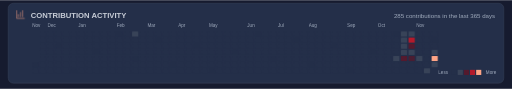
t = 0.00 s
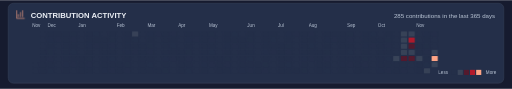
t = 1.35 s
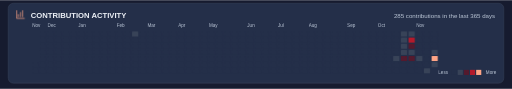
t = 2.70 s
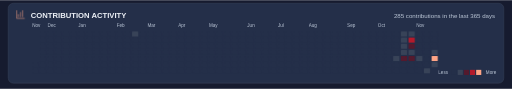
t = 5.40 s
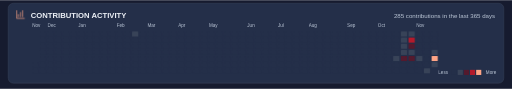
t = 6.75 s
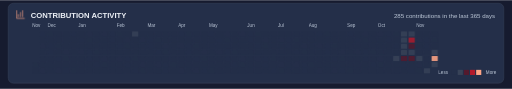
t = 8.55 s

The animated SVG that drew these frames (rendered in a browser with its animation timeline set to each time). Animation: 7 CSS @keyframes rules; frames cover the first 8.55 s, repeats indefinitely.

<svg xmlns="http://www.w3.org/2000/svg" width="1000" height="173" viewBox="0 0 1000 173" role="img" aria-labelledby="title"><style>
  @keyframes appear { 0%,100% { opacity: .82; } 15%,90% { opacity: 1; } }
  @keyframes rise { 0%,100% { transform: scaleY(.08); } 20%,90% { transform: scaleY(1); } }
  @keyframes draw { 0%,100% { stroke-dashoffset: 1; } 25%,90% { stroke-dashoffset: 0; } }
  @keyframes glow { 0%,100% { opacity: .72; } 50% { opacity: 1; } }
  @keyframes float { 0%,100% { transform: translateY(0); } 50% { transform: translateY(-1.5px); } }
  @keyframes turn { from { transform: rotate(0deg); } to { transform: rotate(360deg); } }
  @keyframes sail { 0%,100% { transform: rotate(-1deg); } 50% { transform: rotate(1deg); } }
  .wheel-spin { transform-origin: 0px 0px; animation: turn 36s linear infinite; }
  .pirate-flag { transform-box: fill-box; transform-origin: left center; animation: sail 6s ease-in-out infinite; }
  text { animation: appear 10s ease-in-out infinite; }
  .motion-bar { transform-box: fill-box; transform-origin: center bottom; animation: rise 10s cubic-bezier(.22,1,.36,1) infinite; }
  .motion-line { stroke-dasharray: 1; animation: draw 10s ease-in-out infinite; }
  .motion-ring { animation: appear 10s ease-in-out infinite; }
  .motion-cell { animation: appear 8s ease-in-out infinite; animation-delay: var(--delay,0ms); }
  .motion-icon { animation: glow 5s ease-in-out infinite; }
  .motion-logo { animation: float 6s ease-in-out infinite; }
  @media (prefers-reduced-motion: reduce) { * { animation: none !important; } }
</style><title id="title">GitHub contribution calendar; real daily counts</title>
<defs>
 <linearGradient id="logo-shade"><stop stop-color="#161B2F" stop-opacity="0"/><stop offset=".35" stop-color="#161B2F" stop-opacity=".7"/><stop offset=".65" stop-color="#161B2F" stop-opacity=".7"/><stop offset="1" stop-color="#161B2F" stop-opacity="0"/></linearGradient>
 <linearGradient id="paper" x2="0" y2="1"><stop stop-color="#FFE1A0"/><stop offset=".5" stop-color="#EFC082"/><stop offset="1" stop-color="#FFA586"/></linearGradient>
 <linearGradient id="shade"><stop offset="0" stop-color="#161B2F"/><stop offset=".5" stop-color="#161B2F" stop-opacity=".98"/><stop offset=".72" stop-color="#161B2F" stop-opacity="0"/></linearGradient>
 <clipPath id="about-window"><rect x="16" y="48" width="968" height="232" rx="12"/></clipPath>
 <clipPath id="banner-window"><rect width="1000" height="156" rx="12"/></clipPath>
</defs><rect width="1000" height="173" fill="#161B2F"/><g font-family="Arial, Helvetica, sans-serif"><rect x="16" y="6" width="968" height="156" rx="10" fill="#242F49" stroke="#384358" stroke-width="1"/><g transform="translate(30 18) scale(0.8333333333333334)" fill="none" stroke="#FFA586" class="motion-icon" stroke-width="1.65" stroke-linecap="round" stroke-linejoin="round"><path d="M3 3v18h18M7 17v-5m5 5V7m5 10V3"/></g><text x="60" y="34" font-size="15" fill="#EDF1F7" font-weight="700">CONTRIBUTION ACTIVITY</text><text x="967" y="34" font-size="12" fill="#BDC8D8" text-anchor="end">285 contributions in the last 365 days</text><text x="63" y="53" font-size="9" fill="#BDC8D8" >Nov</text><rect class="motion-cell" style="--delay:0ms"  x="63" y="121" width="12" height="10" rx="1" fill="#242F49"><title>2025-11-21: 0 contributions</title></rect><rect class="motion-cell" style="--delay:35ms"  x="63" y="133" width="12" height="10" rx="1" fill="#242F49"><title>2025-11-22: 0 contributions</title></rect><rect class="motion-cell" style="--delay:70ms"  x="78" y="61" width="12" height="10" rx="1" fill="#242F49"><title>2025-11-23: 0 contributions</title></rect><rect class="motion-cell" style="--delay:105ms"  x="78" y="73" width="12" height="10" rx="1" fill="#242F49"><title>2025-11-24: 0 contributions</title></rect><rect class="motion-cell" style="--delay:140ms"  x="78" y="85" width="12" height="10" rx="1" fill="#242F49"><title>2025-11-25: 0 contributions</title></rect><rect class="motion-cell" style="--delay:175ms"  x="78" y="97" width="12" height="10" rx="1" fill="#242F49"><title>2025-11-26: 0 contributions</title></rect><rect class="motion-cell" style="--delay:210ms"  x="78" y="109" width="12" height="10" rx="1" fill="#242F49"><title>2025-11-27: 0 contributions</title></rect><rect class="motion-cell" style="--delay:245ms"  x="78" y="121" width="12" height="10" rx="1" fill="#242F49"><title>2025-11-28: 0 contributions</title></rect><rect class="motion-cell" style="--delay:280ms"  x="78" y="133" width="12" height="10" rx="1" fill="#242F49"><title>2025-11-29: 0 contributions</title></rect><rect class="motion-cell" style="--delay:315ms"  x="93" y="61" width="12" height="10" rx="1" fill="#242F49"><title>2025-11-30: 0 contributions</title></rect><text x="93" y="53" font-size="9" fill="#BDC8D8" >Dec</text><rect class="motion-cell" style="--delay:350ms"  x="93" y="73" width="12" height="10" rx="1" fill="#242F49"><title>2025-12-01: 0 contributions</title></rect><rect class="motion-cell" style="--delay:385ms"  x="93" y="85" width="12" height="10" rx="1" fill="#242F49"><title>2025-12-02: 0 contributions</title></rect><rect class="motion-cell" style="--delay:420ms"  x="93" y="97" width="12" height="10" rx="1" fill="#242F49"><title>2025-12-03: 0 contributions</title></rect><rect class="motion-cell" style="--delay:455ms"  x="93" y="109" width="12" height="10" rx="1" fill="#242F49"><title>2025-12-04: 0 contributions</title></rect><rect class="motion-cell" style="--delay:490ms"  x="93" y="121" width="12" height="10" rx="1" fill="#242F49"><title>2025-12-05: 0 contributions</title></rect><rect class="motion-cell" style="--delay:525ms"  x="93" y="133" width="12" height="10" rx="1" fill="#242F49"><title>2025-12-06: 0 contributions</title></rect><rect class="motion-cell" style="--delay:560ms"  x="108" y="61" width="12" height="10" rx="1" fill="#242F49"><title>2025-12-07: 0 contributions</title></rect><rect class="motion-cell" style="--delay:595ms"  x="108" y="73" width="12" height="10" rx="1" fill="#242F49"><title>2025-12-08: 0 contributions</title></rect><rect class="motion-cell" style="--delay:0ms"  x="108" y="85" width="12" height="10" rx="1" fill="#242F49"><title>2025-12-09: 0 contributions</title></rect><rect class="motion-cell" style="--delay:35ms"  x="108" y="97" width="12" height="10" rx="1" fill="#242F49"><title>2025-12-10: 0 contributions</title></rect><rect class="motion-cell" style="--delay:70ms"  x="108" y="109" width="12" height="10" rx="1" fill="#242F49"><title>2025-12-11: 0 contributions</title></rect><rect class="motion-cell" style="--delay:105ms"  x="108" y="121" width="12" height="10" rx="1" fill="#242F49"><title>2025-12-12: 0 contributions</title></rect><rect class="motion-cell" style="--delay:140ms"  x="108" y="133" width="12" height="10" rx="1" fill="#242F49"><title>2025-12-13: 0 contributions</title></rect><rect class="motion-cell" style="--delay:175ms"  x="123" y="61" width="12" height="10" rx="1" fill="#242F49"><title>2025-12-14: 0 contributions</title></rect><rect class="motion-cell" style="--delay:210ms"  x="123" y="73" width="12" height="10" rx="1" fill="#242F49"><title>2025-12-15: 0 contributions</title></rect><rect class="motion-cell" style="--delay:245ms"  x="123" y="85" width="12" height="10" rx="1" fill="#242F49"><title>2025-12-16: 0 contributions</title></rect><rect class="motion-cell" style="--delay:280ms"  x="123" y="97" width="12" height="10" rx="1" fill="#242F49"><title>2025-12-17: 0 contributions</title></rect><rect class="motion-cell" style="--delay:315ms"  x="123" y="109" width="12" height="10" rx="1" fill="#242F49"><title>2025-12-18: 0 contributions</title></rect><rect class="motion-cell" style="--delay:350ms"  x="123" y="121" width="12" height="10" rx="1" fill="#242F49"><title>2025-12-19: 0 contributions</title></rect><rect class="motion-cell" style="--delay:385ms"  x="123" y="133" width="12" height="10" rx="1" fill="#242F49"><title>2025-12-20: 0 contributions</title></rect><rect class="motion-cell" style="--delay:420ms"  x="138" y="61" width="12" height="10" rx="1" fill="#242F49"><title>2025-12-21: 0 contributions</title></rect><rect class="motion-cell" style="--delay:455ms"  x="138" y="73" width="12" height="10" rx="1" fill="#242F49"><title>2025-12-22: 0 contributions</title></rect><rect class="motion-cell" style="--delay:490ms"  x="138" y="85" width="12" height="10" rx="1" fill="#242F49"><title>2025-12-23: 0 contributions</title></rect><rect class="motion-cell" style="--delay:525ms"  x="138" y="97" width="12" height="10" rx="1" fill="#242F49"><title>2025-12-24: 0 contributions</title></rect><rect class="motion-cell" style="--delay:560ms"  x="138" y="109" width="12" height="10" rx="1" fill="#242F49"><title>2025-12-25: 0 contributions</title></rect><rect class="motion-cell" style="--delay:595ms"  x="138" y="121" width="12" height="10" rx="1" fill="#242F49"><title>2025-12-26: 0 contributions</title></rect><rect class="motion-cell" style="--delay:0ms"  x="138" y="133" width="12" height="10" rx="1" fill="#242F49"><title>2025-12-27: 0 contributions</title></rect><rect class="motion-cell" style="--delay:35ms"  x="153" y="61" width="12" height="10" rx="1" fill="#242F49"><title>2025-12-28: 0 contributions</title></rect><rect class="motion-cell" style="--delay:70ms"  x="153" y="73" width="12" height="10" rx="1" fill="#242F49"><title>2025-12-29: 0 contributions</title></rect><rect class="motion-cell" style="--delay:105ms"  x="153" y="85" width="12" height="10" rx="1" fill="#242F49"><title>2025-12-30: 0 contributions</title></rect><rect class="motion-cell" style="--delay:140ms"  x="153" y="97" width="12" height="10" rx="1" fill="#242F49"><title>2025-12-31: 0 contributions</title></rect><text x="153" y="53" font-size="9" fill="#BDC8D8" >Jan</text><rect class="motion-cell" style="--delay:175ms"  x="153" y="109" width="12" height="10" rx="1" fill="#242F49"><title>2026-01-01: 0 contributions</title></rect><rect class="motion-cell" style="--delay:210ms"  x="153" y="121" width="12" height="10" rx="1" fill="#242F49"><title>2026-01-02: 0 contributions</title></rect><rect class="motion-cell" style="--delay:245ms"  x="153" y="133" width="12" height="10" rx="1" fill="#242F49"><title>2026-01-03: 0 contributions</title></rect><rect class="motion-cell" style="--delay:280ms"  x="168" y="61" width="12" height="10" rx="1" fill="#242F49"><title>2026-01-04: 0 contributions</title></rect><rect class="motion-cell" style="--delay:315ms"  x="168" y="73" width="12" height="10" rx="1" fill="#242F49"><title>2026-01-05: 0 contributions</title></rect><rect class="motion-cell" style="--delay:350ms"  x="168" y="85" width="12" height="10" rx="1" fill="#242F49"><title>2026-01-06: 0 contributions</title></rect><rect class="motion-cell" style="--delay:385ms"  x="168" y="97" width="12" height="10" rx="1" fill="#242F49"><title>2026-01-07: 0 contributions</title></rect><rect class="motion-cell" style="--delay:420ms"  x="168" y="109" width="12" height="10" rx="1" fill="#242F49"><title>2026-01-08: 0 contributions</title></rect><rect class="motion-cell" style="--delay:455ms"  x="168" y="121" width="12" height="10" rx="1" fill="#242F49"><title>2026-01-09: 0 contributions</title></rect><rect class="motion-cell" style="--delay:490ms"  x="168" y="133" width="12" height="10" rx="1" fill="#242F49"><title>2026-01-10: 0 contributions</title></rect><rect class="motion-cell" style="--delay:525ms"  x="183" y="61" width="12" height="10" rx="1" fill="#242F49"><title>2026-01-11: 0 contributions</title></rect><rect class="motion-cell" style="--delay:560ms"  x="183" y="73" width="12" height="10" rx="1" fill="#242F49"><title>2026-01-12: 0 contributions</title></rect><rect class="motion-cell" style="--delay:595ms"  x="183" y="85" width="12" height="10" rx="1" fill="#242F49"><title>2026-01-13: 0 contributions</title></rect><rect class="motion-cell" style="--delay:0ms"  x="183" y="97" width="12" height="10" rx="1" fill="#242F49"><title>2026-01-14: 0 contributions</title></rect><rect class="motion-cell" style="--delay:35ms"  x="183" y="109" width="12" height="10" rx="1" fill="#242F49"><title>2026-01-15: 0 contributions</title></rect><rect class="motion-cell" style="--delay:70ms"  x="183" y="121" width="12" height="10" rx="1" fill="#242F49"><title>2026-01-16: 0 contributions</title></rect><rect class="motion-cell" style="--delay:105ms"  x="183" y="133" width="12" height="10" rx="1" fill="#242F49"><title>2026-01-17: 0 contributions</title></rect><rect class="motion-cell" style="--delay:140ms"  x="198" y="61" width="12" height="10" rx="1" fill="#242F49"><title>2026-01-18: 0 contributions</title></rect><rect class="motion-cell" style="--delay:175ms"  x="198" y="73" width="12" height="10" rx="1" fill="#242F49"><title>2026-01-19: 0 contributions</title></rect><rect class="motion-cell" style="--delay:210ms"  x="198" y="85" width="12" height="10" rx="1" fill="#242F49"><title>2026-01-20: 0 contributions</title></rect><rect class="motion-cell" style="--delay:245ms"  x="198" y="97" width="12" height="10" rx="1" fill="#242F49"><title>2026-01-21: 0 contributions</title></rect><rect class="motion-cell" style="--delay:280ms"  x="198" y="109" width="12" height="10" rx="1" fill="#242F49"><title>2026-01-22: 0 contributions</title></rect><rect class="motion-cell" style="--delay:315ms"  x="198" y="121" width="12" height="10" rx="1" fill="#242F49"><title>2026-01-23: 0 contributions</title></rect><rect class="motion-cell" style="--delay:350ms"  x="198" y="133" width="12" height="10" rx="1" fill="#242F49"><title>2026-01-24: 0 contributions</title></rect><rect class="motion-cell" style="--delay:385ms"  x="213" y="61" width="12" height="10" rx="1" fill="#242F49"><title>2026-01-25: 0 contributions</title></rect><rect class="motion-cell" style="--delay:420ms"  x="213" y="73" width="12" height="10" rx="1" fill="#242F49"><title>2026-01-26: 0 contributions</title></rect><rect class="motion-cell" style="--delay:455ms"  x="213" y="85" width="12" height="10" rx="1" fill="#242F49"><title>2026-01-27: 0 contributions</title></rect><rect class="motion-cell" style="--delay:490ms"  x="213" y="97" width="12" height="10" rx="1" fill="#242F49"><title>2026-01-28: 0 contributions</title></rect><rect class="motion-cell" style="--delay:525ms"  x="213" y="109" width="12" height="10" rx="1" fill="#242F49"><title>2026-01-29: 0 contributions</title></rect><rect class="motion-cell" style="--delay:560ms"  x="213" y="121" width="12" height="10" rx="1" fill="#242F49"><title>2026-01-30: 0 contributions</title></rect><rect class="motion-cell" style="--delay:595ms"  x="213" y="133" width="12" height="10" rx="1" fill="#242F49"><title>2026-01-31: 0 contributions</title></rect><text x="228" y="53" font-size="9" fill="#BDC8D8" >Feb</text><rect class="motion-cell" style="--delay:0ms"  x="228" y="61" width="12" height="10" rx="1" fill="#242F49"><title>2026-02-01: 0 contributions</title></rect><rect class="motion-cell" style="--delay:35ms"  x="228" y="73" width="12" height="10" rx="1" fill="#242F49"><title>2026-02-02: 0 contributions</title></rect><rect class="motion-cell" style="--delay:70ms"  x="228" y="85" width="12" height="10" rx="1" fill="#242F49"><title>2026-02-03: 0 contributions</title></rect><rect class="motion-cell" style="--delay:105ms"  x="228" y="97" width="12" height="10" rx="1" fill="#242F49"><title>2026-02-04: 0 contributions</title></rect><rect class="motion-cell" style="--delay:140ms"  x="228" y="109" width="12" height="10" rx="1" fill="#242F49"><title>2026-02-05: 0 contributions</title></rect><rect class="motion-cell" style="--delay:175ms"  x="228" y="121" width="12" height="10" rx="1" fill="#242F49"><title>2026-02-06: 0 contributions</title></rect><rect class="motion-cell" style="--delay:210ms"  x="228" y="133" width="12" height="10" rx="1" fill="#242F49"><title>2026-02-07: 0 contributions</title></rect><rect class="motion-cell" style="--delay:245ms"  x="243" y="61" width="12" height="10" rx="1" fill="#242F49"><title>2026-02-08: 0 contributions</title></rect><rect class="motion-cell" style="--delay:280ms"  x="243" y="73" width="12" height="10" rx="1" fill="#242F49"><title>2026-02-09: 0 contributions</title></rect><rect class="motion-cell" style="--delay:315ms"  x="243" y="85" width="12" height="10" rx="1" fill="#242F49"><title>2026-02-10: 0 contributions</title></rect><rect class="motion-cell" style="--delay:350ms"  x="243" y="97" width="12" height="10" rx="1" fill="#242F49"><title>2026-02-11: 0 contributions</title></rect><rect class="motion-cell" style="--delay:385ms"  x="243" y="109" width="12" height="10" rx="1" fill="#242F49"><title>2026-02-12: 0 contributions</title></rect><rect class="motion-cell" style="--delay:420ms"  x="243" y="121" width="12" height="10" rx="1" fill="#242F49"><title>2026-02-13: 0 contributions</title></rect><rect class="motion-cell" style="--delay:455ms"  x="243" y="133" width="12" height="10" rx="1" fill="#242F49"><title>2026-02-14: 0 contributions</title></rect><rect class="motion-cell" style="--delay:490ms"  x="258" y="61" width="12" height="10" rx="1" fill="#384358"><title>2026-02-15: 3 contributions</title></rect><rect class="motion-cell" style="--delay:525ms"  x="258" y="73" width="12" height="10" rx="1" fill="#242F49"><title>2026-02-16: 0 contributions</title></rect><rect class="motion-cell" style="--delay:560ms"  x="258" y="85" width="12" height="10" rx="1" fill="#242F49"><title>2026-02-17: 0 contributions</title></rect><rect class="motion-cell" style="--delay:595ms"  x="258" y="97" width="12" height="10" rx="1" fill="#242F49"><title>2026-02-18: 0 contributions</title></rect><rect class="motion-cell" style="--delay:0ms"  x="258" y="109" width="12" height="10" rx="1" fill="#242F49"><title>2026-02-19: 0 contributions</title></rect><rect class="motion-cell" style="--delay:35ms"  x="258" y="121" width="12" height="10" rx="1" fill="#242F49"><title>2026-02-20: 0 contributions</title></rect><rect class="motion-cell" style="--delay:70ms"  x="258" y="133" width="12" height="10" rx="1" fill="#242F49"><title>2026-02-21: 0 contributions</title></rect><rect class="motion-cell" style="--delay:105ms"  x="273" y="61" width="12" height="10" rx="1" fill="#242F49"><title>2026-02-22: 0 contributions</title></rect><rect class="motion-cell" style="--delay:140ms"  x="273" y="73" width="12" height="10" rx="1" fill="#242F49"><title>2026-02-23: 0 contributions</title></rect><rect class="motion-cell" style="--delay:175ms"  x="273" y="85" width="12" height="10" rx="1" fill="#242F49"><title>2026-02-24: 0 contributions</title></rect><rect class="motion-cell" style="--delay:210ms"  x="273" y="97" width="12" height="10" rx="1" fill="#242F49"><title>2026-02-25: 0 contributions</title></rect><rect class="motion-cell" style="--delay:245ms"  x="273" y="109" width="12" height="10" rx="1" fill="#242F49"><title>2026-02-26: 0 contributions</title></rect><rect class="motion-cell" style="--delay:280ms"  x="273" y="121" width="12" height="10" rx="1" fill="#242F49"><title>2026-02-27: 0 contributions</title></rect><rect class="motion-cell" style="--delay:315ms"  x="273" y="133" width="12" height="10" rx="1" fill="#242F49"><title>2026-02-28: 0 contributions</title></rect><text x="288" y="53" font-size="9" fill="#BDC8D8" >Mar</text><rect class="motion-cell" style="--delay:350ms"  x="288" y="61" width="12" height="10" rx="1" fill="#242F49"><title>2026-03-01: 0 contributions</title></rect><rect class="motion-cell" style="--delay:385ms"  x="288" y="73" width="12" height="10" rx="1" fill="#242F49"><title>2026-03-02: 0 contributions</title></rect><rect class="motion-cell" style="--delay:420ms"  x="288" y="85" width="12" height="10" rx="1" fill="#242F49"><title>2026-03-03: 0 contributions</title></rect><rect class="motion-cell" style="--delay:455ms"  x="288" y="97" width="12" height="10" rx="1" fill="#242F49"><title>2026-03-04: 0 contributions</title></rect><rect class="motion-cell" style="--delay:490ms"  x="288" y="109" width="12" height="10" rx="1" fill="#242F49"><title>2026-03-05: 0 contributions</title></rect><rect class="motion-cell" style="--delay:525ms"  x="288" y="121" width="12" height="10" rx="1" fill="#242F49"><title>2026-03-06: 0 contributions</title></rect><rect class="motion-cell" style="--delay:560ms"  x="288" y="133" width="12" height="10" rx="1" fill="#242F49"><title>2026-03-07: 0 contributions</title></rect><rect class="motion-cell" style="--delay:595ms"  x="303" y="61" width="12" height="10" rx="1" fill="#242F49"><title>2026-03-08: 0 contributions</title></rect><rect class="motion-cell" style="--delay:0ms"  x="303" y="73" width="12" height="10" rx="1" fill="#242F49"><title>2026-03-09: 0 contributions</title></rect><rect class="motion-cell" style="--delay:35ms"  x="303" y="85" width="12" height="10" rx="1" fill="#242F49"><title>2026-03-10: 0 contributions</title></rect><rect class="motion-cell" style="--delay:70ms"  x="303" y="97" width="12" height="10" rx="1" fill="#242F49"><title>2026-03-11: 0 contributions</title></rect><rect class="motion-cell" style="--delay:105ms"  x="303" y="109" width="12" height="10" rx="1" fill="#242F49"><title>2026-03-12: 0 contributions</title></rect><rect class="motion-cell" style="--delay:140ms"  x="303" y="121" width="12" height="10" rx="1" fill="#242F49"><title>2026-03-13: 0 contributions</title></rect><rect class="motion-cell" style="--delay:175ms"  x="303" y="133" width="12" height="10" rx="1" fill="#242F49"><title>2026-03-14: 0 contributions</title></rect><rect class="motion-cell" style="--delay:210ms"  x="318" y="61" width="12" height="10" rx="1" fill="#242F49"><title>2026-03-15: 0 contributions</title></rect><rect class="motion-cell" style="--delay:245ms"  x="318" y="73" width="12" height="10" rx="1" fill="#242F49"><title>2026-03-16: 0 contributions</title></rect><rect class="motion-cell" style="--delay:280ms"  x="318" y="85" width="12" height="10" rx="1" fill="#242F49"><title>2026-03-17: 0 contributions</title></rect><rect class="motion-cell" style="--delay:315ms"  x="318" y="97" width="12" height="10" rx="1" fill="#242F49"><title>2026-03-18: 0 contributions</title></rect><rect class="motion-cell" style="--delay:350ms"  x="318" y="109" width="12" height="10" rx="1" fill="#242F49"><title>2026-03-19: 0 contributions</title></rect><rect class="motion-cell" style="--delay:385ms"  x="318" y="121" width="12" height="10" rx="1" fill="#242F49"><title>2026-03-20: 0 contributions</title></rect><rect class="motion-cell" style="--delay:420ms"  x="318" y="133" width="12" height="10" rx="1" fill="#242F49"><title>2026-03-21: 0 contributions</title></rect><rect class="motion-cell" style="--delay:455ms"  x="333" y="61" width="12" height="10" rx="1" fill="#242F49"><title>2026-03-22: 0 contributions</title></rect><rect class="motion-cell" style="--delay:490ms"  x="333" y="73" width="12" height="10" rx="1" fill="#242F49"><title>2026-03-23: 0 contributions</title></rect><rect class="motion-cell" style="--delay:525ms"  x="333" y="85" width="12" height="10" rx="1" fill="#242F49"><title>2026-03-24: 0 contributions</title></rect><rect class="motion-cell" style="--delay:560ms"  x="333" y="97" width="12" height="10" rx="1" fill="#242F49"><title>2026-03-25: 0 contributions</title></rect><rect class="motion-cell" style="--delay:595ms"  x="333" y="109" width="12" height="10" rx="1" fill="#242F49"><title>2026-03-26: 0 contributions</title></rect><rect class="motion-cell" style="--delay:0ms"  x="333" y="121" width="12" height="10" rx="1" fill="#242F49"><title>2026-03-27: 0 contributions</title></rect><rect class="motion-cell" style="--delay:35ms"  x="333" y="133" width="12" height="10" rx="1" fill="#242F49"><title>2026-03-28: 0 contributions</title></rect><rect class="motion-cell" style="--delay:70ms"  x="348" y="61" width="12" height="10" rx="1" fill="#242F49"><title>2026-03-29: 0 contributions</title></rect><rect class="motion-cell" style="--delay:105ms"  x="348" y="73" width="12" height="10" rx="1" fill="#242F49"><title>2026-03-30: 0 contributions</title></rect><rect class="motion-cell" style="--delay:140ms"  x="348" y="85" width="12" height="10" rx="1" fill="#242F49"><title>2026-03-31: 0 contributions</title></rect><text x="348" y="53" font-size="9" fill="#BDC8D8" >Apr</text><rect class="motion-cell" style="--delay:175ms"  x="348" y="97" width="12" height="10" rx="1" fill="#242F49"><title>2026-04-01: 0 contributions</title></rect><rect class="motion-cell" style="--delay:210ms"  x="348" y="109" width="12" height="10" rx="1" fill="#242F49"><title>2026-04-02: 0 contributions</title></rect><rect class="motion-cell" style="--delay:245ms"  x="348" y="121" width="12" height="10" rx="1" fill="#242F49"><title>2026-04-03: 0 contributions</title></rect><rect class="motion-cell" style="--delay:280ms"  x="348" y="133" width="12" height="10" rx="1" fill="#242F49"><title>2026-04-04: 0 contributions</title></rect><rect class="motion-cell" style="--delay:315ms"  x="363" y="61" width="12" height="10" rx="1" fill="#242F49"><title>2026-04-05: 0 contributions</title></rect><rect class="motion-cell" style="--delay:350ms"  x="363" y="73" width="12" height="10" rx="1" fill="#242F49"><title>2026-04-06: 0 contributions</title></rect><rect class="motion-cell" style="--delay:385ms"  x="363" y="85" width="12" height="10" rx="1" fill="#242F49"><title>2026-04-07: 0 contributions</title></rect><rect class="motion-cell" style="--delay:420ms"  x="363" y="97" width="12" height="10" rx="1" fill="#242F49"><title>2026-04-08: 0 contributions</title></rect><rect class="motion-cell" style="--delay:455ms"  x="363" y="109" width="12" height="10" rx="1" fill="#242F49"><title>2026-04-09: 0 contributions</title></rect><rect class="motion-cell" style="--delay:490ms"  x="363" y="121" width="12" height="10" rx="1" fill="#242F49"><title>2026-04-10: 0 contributions</title></rect><rect class="motion-cell" style="--delay:525ms"  x="363" y="133" width="12" height="10" rx="1" fill="#242F49"><title>2026-04-11: 0 contributions</title></rect><rect class="motion-cell" style="--delay:560ms"  x="378" y="61" width="12" height="10" rx="1" fill="#242F49"><title>2026-04-12: 0 contributions</title></rect><rect class="motion-cell" style="--delay:595ms"  x="378" y="73" width="12" height="10" rx="1" fill="#242F49"><title>2026-04-13: 0 contributions</title></rect><rect class="motion-cell" style="--delay:0ms"  x="378" y="85" width="12" height="10" rx="1" fill="#242F49"><title>2026-04-14: 0 contributions</title></rect><rect class="motion-cell" style="--delay:35ms"  x="378" y="97" width="12" height="10" rx="1" fill="#242F49"><title>2026-04-15: 0 contributions</title></rect><rect class="motion-cell" style="--delay:70ms"  x="378" y="109" width="12" height="10" rx="1" fill="#242F49"><title>2026-04-16: 0 contributions</title></rect><rect class="motion-cell" style="--delay:105ms"  x="378" y="121" width="12" height="10" rx="1" fill="#242F49"><title>2026-04-17: 0 contributions</title></rect><rect class="motion-cell" style="--delay:140ms"  x="378" y="133" width="12" height="10" rx="1" fill="#242F49"><title>2026-04-18: 0 contributions</title></rect><rect class="motion-cell" style="--delay:175ms"  x="393" y="61" width="12" height="10" rx="1" fill="#242F49"><title>2026-04-19: 0 contributions</title></rect><rect class="motion-cell" style="--delay:210ms"  x="393" y="73" width="12" height="10" rx="1" fill="#242F49"><title>2026-04-20: 0 contributions</title></rect><rect class="motion-cell" style="--delay:245ms"  x="393" y="85" width="12" height="10" rx="1" fill="#242F49"><title>2026-04-21: 0 contributions</title></rect><rect class="motion-cell" style="--delay:280ms"  x="393" y="97" width="12" height="10" rx="1" fill="#242F49"><title>2026-04-22: 0 contributions</title></rect><rect class="motion-cell" style="--delay:315ms"  x="393" y="109" width="12" height="10" rx="1" fill="#242F49"><title>2026-04-23: 0 contributions</title></rect><rect class="motion-cell" style="--delay:350ms"  x="393" y="121" width="12" height="10" rx="1" fill="#242F49"><title>2026-04-24: 0 contributions</title></rect><rect class="motion-cell" style="--delay:385ms"  x="393" y="133" width="12" height="10" rx="1" fill="#242F49"><title>2026-04-25: 0 contributions</title></rect><rect class="motion-cell" style="--delay:420ms"  x="408" y="61" width="12" height="10" rx="1" fill="#242F49"><title>2026-04-26: 0 contributions</title></rect><rect class="motion-cell" style="--delay:455ms"  x="408" y="73" width="12" height="10" rx="1" fill="#242F49"><title>2026-04-27: 0 contributions</title></rect><rect class="motion-cell" style="--delay:490ms"  x="408" y="85" width="12" height="10" rx="1" fill="#242F49"><title>2026-04-28: 0 contributions</title></rect><rect class="motion-cell" style="--delay:525ms"  x="408" y="97" width="12" height="10" rx="1" fill="#242F49"><title>2026-04-29: 0 contributions</title></rect><rect class="motion-cell" style="--delay:560ms"  x="408" y="109" width="12" height="10" rx="1" fill="#242F49"><title>2026-04-30: 0 contributions</title></rect><text x="408" y="53" font-size="9" fill="#BDC8D8" >May</text><rect class="motion-cell" style="--delay:595ms"  x="408" y="121" width="12" height="10" rx="1" fill="#242F49"><title>2026-05-01: 0 contributions</title></rect><rect class="motion-cell" style="--delay:0ms"  x="408" y="133" width="12" height="10" rx="1" fill="#242F49"><title>2026-05-02: 0 contributions</title></rect><rect class="motion-cell" style="--delay:35ms"  x="423" y="61" width="12" height="10" rx="1" fill="#242F49"><title>2026-05-03: 0 contributions</title></rect><rect class="motion-cell" style="--delay:70ms"  x="423" y="73" width="12" height="10" rx="1" fill="#242F49"><title>2026-05-04: 0 contributions</title></rect><rect class="motion-cell" style="--delay:105ms"  x="423" y="85" width="12" height="10" rx="1" fill="#242F49"><title>2026-05-05: 0 contributions</title></rect><rect class="motion-cell" style="--delay:140ms"  x="423" y="97" width="12" height="10" rx="1" fill="#242F49"><title>2026-05-06: 0 contributions</title></rect><rect class="motion-cell" style="--delay:175ms"  x="423" y="109" width="12" height="10" rx="1" fill="#242F49"><title>2026-05-07: 0 contributions</title></rect><rect class="motion-cell" style="--delay:210ms"  x="423" y="121" width="12" height="10" rx="1" fill="#242F49"><title>2026-05-08: 0 contributions</title></rect><rect class="motion-cell" style="--delay:245ms"  x="423" y="133" width="12" height="10" rx="1" fill="#242F49"><title>2026-05-09: 0 contributions</title></rect><rect class="motion-cell" style="--delay:280ms"  x="438" y="61" width="12" height="10" rx="1" fill="#242F49"><title>2026-05-10: 0 contributions</title></rect><rect class="motion-cell" style="--delay:315ms"  x="438" y="73" width="12" height="10" rx="1" fill="#242F49"><title>2026-05-11: 0 contributions</title></rect><rect class="motion-cell" style="--delay:350ms"  x="438" y="85" width="12" height="10" rx="1" fill="#242F49"><title>2026-05-12: 0 contributions</title></rect><rect class="motion-cell" style="--delay:385ms"  x="438" y="97" width="12" height="10" rx="1" fill="#242F49"><title>2026-05-13: 0 contributions</title></rect><rect class="motion-cell" style="--delay:420ms"  x="438" y="109" width="12" height="10" rx="1" fill="#242F49"><title>2026-05-14: 0 contributions</title></rect><rect class="motion-cell" style="--delay:455ms"  x="438" y="121" width="12" height="10" rx="1" fill="#242F49"><title>2026-05-15: 0 contributions</title></rect><rect class="motion-cell" style="--delay:490ms"  x="438" y="133" width="12" height="10" rx="1" fill="#242F49"><title>2026-05-16: 0 contributions</title></rect><rect class="motion-cell" style="--delay:525ms"  x="453" y="61" width="12" height="10" rx="1" fill="#242F49"><title>2026-05-17: 0 contributions</title></rect><rect class="motion-cell" style="--delay:560ms"  x="453" y="73" width="12" height="10" rx="1" fill="#242F49"><title>2026-05-18: 0 contributions</title></rect><rect class="motion-cell" style="--delay:595ms"  x="453" y="85" width="12" height="10" rx="1" fill="#242F49"><title>2026-05-19: 0 contributions</title></rect><rect class="motion-cell" style="--delay:0ms"  x="453" y="97" width="12" height="10" rx="1" fill="#242F49"><title>2026-05-20: 0 contributions</title></rect><rect class="motion-cell" style="--delay:35ms"  x="453" y="109" width="12" height="10" rx="1" fill="#242F49"><title>2026-05-21: 0 contributions</title></rect><rect class="motion-cell" style="--delay:70ms"  x="453" y="121" width="12" height="10" rx="1" fill="#242F49"><title>2026-05-22: 0 contributions</title></rect><rect class="motion-cell" style="--delay:105ms"  x="453" y="133" width="12" height="10" rx="1" fill="#242F49"><title>2026-05-23: 0 contributions</title></rect><rect class="motion-cell" style="--delay:140ms"  x="468" y="61" width="12" height="10" rx="1" fill="#242F49"><title>2026-05-24: 0 contributions</title></rect><rect class="motion-cell" style="--delay:175ms"  x="468" y="73" width="12" height="10" rx="1" fill="#242F49"><title>2026-05-25: 0 contributions</title></rect><rect class="motion-cell" style="--delay:210ms"  x="468" y="85" width="12" height="10" rx="1" fill="#242F49"><title>2026-05-26: 0 contributions</title></rect><rect class="motion-cell" style="--delay:245ms"  x="468" y="97" width="12" height="10" rx="1" fill="#242F49"><title>2026-05-27: 0 contributions</title></rect><rect class="motion-cell" style="--delay:280ms"  x="468" y="109" width="12" height="10" rx="1" fill="#242F49"><title>2026-05-28: 0 contributions</title></rect><rect class="motion-cell" style="--delay:315ms"  x="468" y="121" width="12" height="10" rx="1" fill="#242F49"><title>2026-05-29: 0 contributions</title></rect><rect class="motion-cell" style="--delay:350ms"  x="468" y="133" width="12" height="10" rx="1" fill="#242F49"><title>2026-05-30: 0 contributions</title></rect><rect class="motion-cell" style="--delay:385ms"  x="483" y="61" width="12" height="10" rx="1" fill="#242F49"><title>2026-05-31: 0 contributions</title></rect><text x="483" y="53" font-size="9" fill="#BDC8D8" >Jun</text><rect class="motion-cell" style="--delay:420ms"  x="483" y="73" width="12" height="10" rx="1" fill="#242F49"><title>2026-06-01: 0 contributions</title></rect><rect class="motion-cell" style="--delay:455ms"  x="483" y="85" width="12" height="10" rx="1" fill="#242F49"><title>2026-06-02: 0 contributions</title></rect><rect class="motion-cell" style="--delay:490ms"  x="483" y="97" width="12" height="10" rx="1" fill="#242F49"><title>2026-06-03: 0 contributions</title></rect><rect class="motion-cell" style="--delay:525ms"  x="483" y="109" width="12" height="10" rx="1" fill="#242F49"><title>2026-06-04: 0 contributions</title></rect><rect class="motion-cell" style="--delay:560ms"  x="483" y="121" width="12" height="10" rx="1" fill="#242F49"><title>2026-06-05: 0 contributions</title></rect><rect class="motion-cell" style="--delay:595ms"  x="483" y="133" width="12" height="10" rx="1" fill="#242F49"><title>2026-06-06: 0 contributions</title></rect><rect class="motion-cell" style="--delay:0ms"  x="498" y="61" width="12" height="10" rx="1" fill="#242F49"><title>2026-06-07: 0 contributions</title></rect><rect class="motion-cell" style="--delay:35ms"  x="498" y="73" width="12" height="10" rx="1" fill="#242F49"><title>2026-06-08: 0 contributions</title></rect><rect class="motion-cell" style="--delay:70ms"  x="498" y="85" width="12" height="10" rx="1" fill="#242F49"><title>2026-06-09: 0 contributions</title></rect><rect class="motion-cell" style="--delay:105ms"  x="498" y="97" width="12" height="10" rx="1" fill="#242F49"><title>2026-06-10: 0 contributions</title></rect><rect class="motion-cell" style="--delay:140ms"  x="498" y="109" width="12" height="10" rx="1" fill="#242F49"><title>2026-06-11: 0 contributions</title></rect><rect class="motion-cell" style="--delay:175ms"  x="498" y="121" width="12" height="10" rx="1" fill="#242F49"><title>2026-06-12: 0 contributions</title></rect><rect class="motion-cell" style="--delay:210ms"  x="498" y="133" width="12" height="10" rx="1" fill="#242F49"><title>2026-06-13: 0 contributions</title></rect><rect class="motion-cell" style="--delay:245ms"  x="513" y="61" width="12" height="10" rx="1" fill="#242F49"><title>2026-06-14: 0 contributions</title></rect><rect class="motion-cell" style="--delay:280ms"  x="513" y="73" width="12" height="10" rx="1" fill="#242F49"><title>2026-06-15: 0 contributions</title></rect><rect class="motion-cell" style="--delay:315ms"  x="513" y="85" width="12" height="10" rx="1" fill="#242F49"><title>2026-06-16: 0 contributions</title></rect><rect class="motion-cell" style="--delay:350ms"  x="513" y="97" width="12" height="10" rx="1" fill="#242F49"><title>2026-06-17: 0 contributions</title></rect><rect class="motion-cell" style="--delay:385ms"  x="513" y="109" width="12" height="10" rx="1" fill="#242F49"><title>2026-06-18: 0 contributions</title></rect><rect class="motion-cell" style="--delay:420ms"  x="513" y="121" width="12" height="10" rx="1" fill="#242F49"><title>2026-06-19: 0 contributions</title></rect><rect class="motion-cell" style="--delay:455ms"  x="513" y="133" width="12" height="10" rx="1" fill="#242F49"><title>2026-06-20: 0 contributions</title></rect><rect class="motion-cell" style="--delay:490ms"  x="528" y="61" width="12" height="10" rx="1" fill="#242F49"><title>2026-06-21: 0 contributions</title></rect><rect class="motion-cell" style="--delay:525ms"  x="528" y="73" width="12" height="10" rx="1" fill="#242F49"><title>2026-06-22: 0 contributions</title></rect><rect class="motion-cell" style="--delay:560ms"  x="528" y="85" width="12" height="10" rx="1" fill="#242F49"><title>2026-06-23: 0 contributions</title></rect><rect class="motion-cell" style="--delay:595ms"  x="528" y="97" width="12" height="10" rx="1" fill="#242F49"><title>2026-06-24: 0 contributions</title></rect><rect class="motion-cell" style="--delay:0ms"  x="528" y="109" width="12" height="10" rx="1" fill="#242F49"><title>2026-06-25: 0 contributions</title></rect><rect class="motion-cell" style="--delay:35ms"  x="528" y="121" width="12" height="10" rx="1" fill="#242F49"><title>2026-06-26: 0 contributions</title></rect><rect class="motion-cell" style="--delay:70ms"  x="528" y="133" width="12" height="10" rx="1" fill="#242F49"><title>2026-06-27: 0 contributions</title></rect><rect class="motion-cell" style="--delay:105ms"  x="543" y="61" width="12" height="10" rx="1" fill="#242F49"><title>2026-06-28: 0 contributions</title></rect><rect class="motion-cell" style="--delay:140ms"  x="543" y="73" width="12" height="10" rx="1" fill="#242F49"><title>2026-06-29: 0 contributions</title></rect><rect class="motion-cell" style="--delay:175ms"  x="543" y="85" width="12" height="10" rx="1" fill="#242F49"><title>2026-06-30: 0 contributions</title></rect><text x="543" y="53" font-size="9" fill="#BDC8D8" >Jul</text><rect class="motion-cell" style="--delay:210ms"  x="543" y="97" width="12" height="10" rx="1" fill="#242F49"><title>2026-07-01: 0 contributions</title></rect><rect class="motion-cell" style="--delay:245ms"  x="543" y="109" width="12" height="10" rx="1" fill="#242F49"><title>2026-07-02: 0 contributions</title></rect><rect class="motion-cell" style="--delay:280ms"  x="543" y="121" width="12" height="10" rx="1" fill="#242F49"><title>2026-07-03: 0 contributions</title></rect><rect class="motion-cell" style="--delay:315ms"  x="543" y="133" width="12" height="10" rx="1" fill="#242F49"><title>2026-07-04: 0 contributions</title></rect><rect class="motion-cell" style="--delay:350ms"  x="558" y="61" width="12" height="10" rx="1" fill="#242F49"><title>2026-07-05: 0 contributions</title></rect><rect class="motion-cell" style="--delay:385ms"  x="558" y="73" width="12" height="10" rx="1" fill="#242F49"><title>2026-07-06: 0 contributions</title></rect><rect class="motion-cell" style="--delay:420ms"  x="558" y="85" width="12" height="10" rx="1" fill="#242F49"><title>2026-07-07: 0 contributions</title></rect><rect class="motion-cell" style="--delay:455ms"  x="558" y="97" width="12" height="10" rx="1" fill="#242F49"><title>2026-07-08: 0 contributions</title></rect><rect class="motion-cell" style="--delay:490ms"  x="558" y="109" width="12" height="10" rx="1" fill="#242F49"><title>2026-07-09: 0 contributions</title></rect><rect class="motion-cell" style="--delay:525ms"  x="558" y="121" width="12" height="10" rx="1" fill="#242F49"><title>2026-07-10: 0 contributions</title></rect><rect class="motion-cell" style="--delay:560ms"  x="558" y="133" width="12" height="10" rx="1" fill="#242F49"><title>2026-07-11: 0 contributions</title></rect><rect class="motion-cell" style="--delay:595ms"  x="573" y="61" width="12" height="10" rx="1" fill="#242F49"><title>2026-07-12: 0 contributions</title></rect><rect class="motion-cell" style="--delay:0ms"  x="573" y="73" width="12" height="10" rx="1" fill="#242F49"><title>2026-07-13: 0 contributions</title></rect><rect class="motion-cell" style="--delay:35ms"  x="573" y="85" width="12" height="10" rx="1" fill="#242F49"><title>2026-07-14: 0 contributions</title></rect><rect class="motion-cell" style="--delay:70ms"  x="573" y="97" width="12" height="10" rx="1" fill="#242F49"><title>2026-07-15: 0 contributions</title></rect><rect class="motion-cell" style="--delay:105ms"  x="573" y="109" width="12" height="10" rx="1" fill="#242F49"><title>2026-07-16: 0 contributions</title></rect><rect class="motion-cell" style="--delay:140ms"  x="573" y="121" width="12" height="10" rx="1" fill="#242F49"><title>2026-07-17: 0 contributions</title></rect><rect class="motion-cell" style="--delay:175ms"  x="573" y="133" width="12" height="10" rx="1" fill="#242F49"><title>2026-07-18: 0 contributions</title></rect><rect class="motion-cell" style="--delay:210ms"  x="588" y="61" width="12" height="10" rx="1" fill="#242F49"><title>2026-07-19: 0 contributions</title></rect><rect class="motion-cell" style="--delay:245ms"  x="588" y="73" width="12" height="10" rx="1" fill="#242F49"><title>2026-07-20: 0 contributions</title></rect><rect class="motion-cell" style="--delay:280ms"  x="588" y="85" width="12" height="10" rx="1" fill="#242F49"><title>2026-07-21: 0 contributions</title></rect><rect class="motion-cell" style="--delay:315ms"  x="588" y="97" width="12" height="10" rx="1" fill="#242F49"><title>2026-07-22: 0 contributions</title></rect><rect class="motion-cell" style="--delay:350ms"  x="588" y="109" width="12" height="10" rx="1" fill="#242F49"><title>2026-07-23: 0 contributions</title></rect><rect class="motion-cell" style="--delay:385ms"  x="588" y="121" width="12" height="10" rx="1" fill="#242F49"><title>2026-07-24: 0 contributions</title></rect><rect class="motion-cell" style="--delay:420ms"  x="588" y="133" width="12" height="10" rx="1" fill="#242F49"><title>2026-07-25: 0 contributions</title></rect><rect class="motion-cell" style="--delay:455ms"  x="603" y="61" width="12" height="10" rx="1" fill="#242F49"><title>2026-07-26: 0 contributions</title></rect><rect class="motion-cell" style="--delay:490ms"  x="603" y="73" width="12" height="10" rx="1" fill="#242F49"><title>2026-07-27: 0 contributions</title></rect><rect class="motion-cell" style="--delay:525ms"  x="603" y="85" width="12" height="10" rx="1" fill="#242F49"><title>2026-07-28: 0 contributions</title></rect><rect class="motion-cell" style="--delay:560ms"  x="603" y="97" width="12" height="10" rx="1" fill="#242F49"><title>2026-07-29: 0 contributions</title></rect><rect class="motion-cell" style="--delay:595ms"  x="603" y="109" width="12" height="10" rx="1" fill="#242F49"><title>2026-07-30: 0 contributions</title></rect><rect class="motion-cell" style="--delay:0ms"  x="603" y="121" width="12" height="10" rx="1" fill="#242F49"><title>2026-07-31: 0 contributions</title></rect><text x="603" y="53" font-size="9" fill="#BDC8D8" >Aug</text><rect class="motion-cell" style="--delay:35ms"  x="603" y="133" width="12" height="10" rx="1" fill="#242F49"><title>2026-08-01: 0 contributions</title></rect><rect class="motion-cell" style="--delay:70ms"  x="618" y="61" width="12" height="10" rx="1" fill="#242F49"><title>2026-08-02: 0 contributions</title></rect><rect class="motion-cell" style="--delay:105ms"  x="618" y="73" width="12" height="10" rx="1" fill="#242F49"><title>2026-08-03: 0 contributions</title></rect><rect class="motion-cell" style="--delay:140ms"  x="618" y="85" width="12" height="10" rx="1" fill="#242F49"><title>2026-08-04: 0 contributions</title></rect><rect class="motion-cell" style="--delay:175ms"  x="618" y="97" width="12" height="10" rx="1" fill="#242F49"><title>2026-08-05: 0 contributions</title></rect><rect class="motion-cell" style="--delay:210ms"  x="618" y="109" width="12" height="10" rx="1" fill="#242F49"><title>2026-08-06: 0 contributions</title></rect><rect class="motion-cell" style="--delay:245ms"  x="618" y="121" width="12" height="10" rx="1" fill="#242F49"><title>2026-08-07: 0 contributions</title></rect><rect class="motion-cell" style="--delay:280ms"  x="618" y="133" width="12" height="10" rx="1" fill="#242F49"><title>2026-08-08: 0 contributions</title></rect><rect class="motion-cell" style="--delay:315ms"  x="633" y="61" width="12" height="10" rx="1" fill="#242F49"><title>2026-08-09: 0 contributions</title></rect><rect class="motion-cell" style="--delay:350ms"  x="633" y="73" width="12" height="10" rx="1" fill="#242F49"><title>2026-08-10: 0 contributions</title></rect><rect class="motion-cell" style="--delay:385ms"  x="633" y="85" width="12" height="10" rx="1" fill="#242F49"><title>2026-08-11: 0 contributions</title></rect><rect class="motion-cell" style="--delay:420ms"  x="633" y="97" width="12" height="10" rx="1" fill="#242F49"><title>2026-08-12: 0 contributions</title></rect><rect class="motion-cell" style="--delay:455ms"  x="633" y="109" width="12" height="10" rx="1" fill="#242F49"><title>2026-08-13: 0 contributions</title></rect><rect class="motion-cell" style="--delay:490ms"  x="633" y="121" width="12" height="10" rx="1" fill="#242F49"><title>2026-08-14: 0 contributions</title></rect><rect class="motion-cell" style="--delay:525ms"  x="633" y="133" width="12" height="10" rx="1" fill="#242F49"><title>2026-08-15: 0 contributions</title></rect><rect class="motion-cell" style="--delay:560ms"  x="648" y="61" width="12" height="10" rx="1" fill="#242F49"><title>2026-08-16: 0 contributions</title></rect><rect class="motion-cell" style="--delay:595ms"  x="648" y="73" width="12" height="10" rx="1" fill="#242F49"><title>2026-08-17: 0 contributions</title></rect><rect class="motion-cell" style="--delay:0ms"  x="648" y="85" width="12" height="10" rx="1" fill="#242F49"><title>2026-08-18: 0 contributions</title></rect><rect class="motion-cell" style="--delay:35ms"  x="648" y="97" width="12" height="10" rx="1" fill="#242F49"><title>2026-08-19: 0 contributions</title></rect><rect class="motion-cell" style="--delay:70ms"  x="648" y="109" width="12" height="10" rx="1" fill="#242F49"><title>2026-08-20: 0 contributions</title></rect><rect class="motion-cell" style="--delay:105ms"  x="648" y="121" width="12" height="10" rx="1" fill="#242F49"><title>2026-08-21: 0 contributions</title></rect><rect class="motion-cell" style="--delay:140ms"  x="648" y="133" width="12" height="10" rx="1" fill="#242F49"><title>2026-08-22: 0 contributions</title></rect><rect class="motion-cell" style="--delay:175ms"  x="663" y="61" width="12" height="10" rx="1" fill="#242F49"><title>2026-08-23: 0 contributions</title></rect><rect class="motion-cell" style="--delay:210ms"  x="663" y="73" width="12" height="10" rx="1" fill="#242F49"><title>2026-08-24: 0 contributions</title></rect><rect class="motion-cell" style="--delay:245ms"  x="663" y="85" width="12" height="10" rx="1" fill="#242F49"><title>2026-08-25: 0 contributions</title></rect><rect class="motion-cell" style="--delay:280ms"  x="663" y="97" width="12" height="10" rx="1" fill="#242F49"><title>2026-08-26: 0 contributions</title></rect><rect class="motion-cell" style="--delay:315ms"  x="663" y="109" width="12" height="10" rx="1" fill="#242F49"><title>2026-08-27: 0 contributions</title></rect><rect class="motion-cell" style="--delay:350ms"  x="663" y="121" width="12" height="10" rx="1" fill="#242F49"><title>2026-08-28: 0 contributions</title></rect><rect class="motion-cell" style="--delay:385ms"  x="663" y="133" width="12" height="10" rx="1" fill="#242F49"><title>2026-08-29: 0 contributions</title></rect><rect class="motion-cell" style="--delay:420ms"  x="678" y="61" width="12" height="10" rx="1" fill="#242F49"><title>2026-08-30: 0 contributions</title></rect><rect class="motion-cell" style="--delay:455ms"  x="678" y="73" width="12" height="10" rx="1" fill="#242F49"><title>2026-08-31: 0 contributions</title></rect><text x="678" y="53" font-size="9" fill="#BDC8D8" >Sep</text><rect class="motion-cell" style="--delay:490ms"  x="678" y="85" width="12" height="10" rx="1" fill="#242F49"><title>2026-09-01: 0 contributions</title></rect><rect class="motion-cell" style="--delay:525ms"  x="678" y="97" width="12" height="10" rx="1" fill="#242F49"><title>2026-09-02: 0 contributions</title></rect><rect class="motion-cell" style="--delay:560ms"  x="678" y="109" width="12" height="10" rx="1" fill="#242F49"><title>2026-09-03: 0 contributions</title></rect><rect class="motion-cell" style="--delay:595ms"  x="678" y="121" width="12" height="10" rx="1" fill="#242F49"><title>2026-09-04: 0 contributions</title></rect><rect class="motion-cell" style="--delay:0ms"  x="678" y="133" width="12" height="10" rx="1" fill="#242F49"><title>2026-09-05: 0 contributions</title></rect><rect class="motion-cell" style="--delay:35ms"  x="693" y="61" width="12" height="10" rx="1" fill="#242F49"><title>2026-09-06: 0 contributions</title></rect><rect class="motion-cell" style="--delay:70ms"  x="693" y="73" width="12" height="10" rx="1" fill="#242F49"><title>2026-09-07: 0 contributions</title></rect><rect class="motion-cell" style="--delay:105ms"  x="693" y="85" width="12" height="10" rx="1" fill="#242F49"><title>2026-09-08: 0 contributions</title></rect><rect class="motion-cell" style="--delay:140ms"  x="693" y="97" width="12" height="10" rx="1" fill="#242F49"><title>2026-09-09: 0 contributions</title></rect><rect class="motion-cell" style="--delay:175ms"  x="693" y="109" width="12" height="10" rx="1" fill="#242F49"><title>2026-09-10: 0 contributions</title></rect><rect class="motion-cell" style="--delay:210ms"  x="693" y="121" width="12" height="10" rx="1" fill="#242F49"><title>2026-09-11: 0 contributions</title></rect><rect class="motion-cell" style="--delay:245ms"  x="693" y="133" width="12" height="10" rx="1" fill="#242F49"><title>2026-09-12: 0 contributions</title></rect><rect class="motion-cell" style="--delay:280ms"  x="708" y="61" width="12" height="10" rx="1" fill="#242F49"><title>2026-09-13: 0 contributions</title></rect><rect class="motion-cell" style="--delay:315ms"  x="708" y="73" width="12" height="10" rx="1" fill="#242F49"><title>2026-09-14: 0 contributions</title></rect><rect class="motion-cell" style="--delay:350ms"  x="708" y="85" width="12" height="10" rx="1" fill="#242F49"><title>2026-09-15: 0 contributions</title></rect><rect class="motion-cell" style="--delay:385ms"  x="708" y="97" width="12" height="10" rx="1" fill="#242F49"><title>2026-09-16: 0 contributions</title></rect><rect class="motion-cell" style="--delay:420ms"  x="708" y="109" width="12" height="10" rx="1" fill="#242F49"><title>2026-09-17: 0 contributions</title></rect><rect class="motion-cell" style="--delay:455ms"  x="708" y="121" width="12" height="10" rx="1" fill="#242F49"><title>2026-09-18: 0 contributions</title></rect><rect class="motion-cell" style="--delay:490ms"  x="708" y="133" width="12" height="10" rx="1" fill="#242F49"><title>2026-09-19: 0 contributions</title></rect><rect class="motion-cell" style="--delay:525ms"  x="723" y="61" width="12" height="10" rx="1" fill="#242F49"><title>2026-09-20: 0 contributions</title></rect><rect class="motion-cell" style="--delay:560ms"  x="723" y="73" width="12" height="10" rx="1" fill="#242F49"><title>2026-09-21: 0 contributions</title></rect><rect class="motion-cell" style="--delay:595ms"  x="723" y="85" width="12" height="10" rx="1" fill="#242F49"><title>2026-09-22: 0 contributions</title></rect><rect class="motion-cell" style="--delay:0ms"  x="723" y="97" width="12" height="10" rx="1" fill="#242F49"><title>2026-09-23: 0 contributions</title></rect><rect class="motion-cell" style="--delay:35ms"  x="723" y="109" width="12" height="10" rx="1" fill="#242F49"><title>2026-09-24: 0 contributions</title></rect><rect class="motion-cell" style="--delay:70ms"  x="723" y="121" width="12" height="10" rx="1" fill="#242F49"><title>2026-09-25: 0 contributions</title></rect><rect class="motion-cell" style="--delay:105ms"  x="723" y="133" width="12" height="10" rx="1" fill="#242F49"><title>2026-09-26: 0 contributions</title></rect><rect class="motion-cell" style="--delay:140ms"  x="738" y="61" width="12" height="10" rx="1" fill="#242F49"><title>2026-09-27: 0 contributions</title></rect><rect class="motion-cell" style="--delay:175ms"  x="738" y="73" width="12" height="10" rx="1" fill="#242F49"><title>2026-09-28: 0 contributions</title></rect><rect class="motion-cell" style="--delay:210ms"  x="738" y="85" width="12" height="10" rx="1" fill="#242F49"><title>2026-09-29: 0 contributions</title></rect><rect class="motion-cell" style="--delay:245ms"  x="738" y="97" width="12" height="10" rx="1" fill="#242F49"><title>2026-09-30: 0 contributions</title></rect><text x="738" y="53" font-size="9" fill="#BDC8D8" >Oct</text><rect class="motion-cell" style="--delay:280ms"  x="738" y="109" width="12" height="10" rx="1" fill="#242F49"><title>2026-10-01: 0 contributions</title></rect><rect class="motion-cell" style="--delay:315ms"  x="738" y="121" width="12" height="10" rx="1" fill="#242F49"><title>2026-10-02: 0 contributions</title></rect><rect class="motion-cell" style="--delay:350ms"  x="738" y="133" width="12" height="10" rx="1" fill="#242F49"><title>2026-10-03: 0 contributions</title></rect><rect class="motion-cell" style="--delay:385ms"  x="753" y="61" width="12" height="10" rx="1" fill="#242F49"><title>2026-10-04: 0 contributions</title></rect><rect class="motion-cell" style="--delay:420ms"  x="753" y="73" width="12" height="10" rx="1" fill="#242F49"><title>2026-10-05: 0 contributions</title></rect><rect class="motion-cell" style="--delay:455ms"  x="753" y="85" width="12" height="10" rx="1" fill="#242F49"><title>2026-10-06: 0 contributions</title></rect><rect class="motion-cell" style="--delay:490ms"  x="753" y="97" width="12" height="10" rx="1" fill="#242F49"><title>2026-10-07: 0 contributions</title></rect><rect class="motion-cell" style="--delay:525ms"  x="753" y="109" width="12" height="10" rx="1" fill="#242F49"><title>2026-10-08: 0 contributions</title></rect><rect class="motion-cell" style="--delay:560ms"  x="753" y="121" width="12" height="10" rx="1" fill="#242F49"><title>2026-10-09: 0 contributions</title></rect><rect class="motion-cell" style="--delay:595ms"  x="753" y="133" width="12" height="10" rx="1" fill="#242F49"><title>2026-10-10: 0 contributions</title></rect><rect class="motion-cell" style="--delay:0ms"  x="768" y="61" width="12" height="10" rx="1" fill="#242F49"><title>2026-10-11: 0 contributions</title></rect><rect class="motion-cell" style="--delay:35ms"  x="768" y="73" width="12" height="10" rx="1" fill="#242F49"><title>2026-10-12: 0 contributions</title></rect><rect class="motion-cell" style="--delay:70ms"  x="768" y="85" width="12" height="10" rx="1" fill="#242F49"><title>2026-10-13: 0 contributions</title></rect><rect class="motion-cell" style="--delay:105ms"  x="768" y="97" width="12" height="10" rx="1" fill="#242F49"><title>2026-10-14: 0 contributions</title></rect><rect class="motion-cell" style="--delay:140ms"  x="768" y="109" width="12" height="10" rx="1" fill="#384358"><title>2026-10-15: 2 contributions</title></rect><rect class="motion-cell" style="--delay:175ms"  x="768" y="121" width="12" height="10" rx="1" fill="#242F49"><title>2026-10-16: 0 contributions</title></rect><rect class="motion-cell" style="--delay:210ms"  x="768" y="133" width="12" height="10" rx="1" fill="#242F49"><title>2026-10-17: 0 contributions</title></rect><rect class="motion-cell" style="--delay:245ms"  x="783" y="61" width="12" height="10" rx="1" fill="#384358"><title>2026-10-18: 7 contributions</title></rect><rect class="motion-cell" style="--delay:280ms"  x="783" y="73" width="12" height="10" rx="1" fill="#384358"><title>2026-10-19: 2 contributions</title></rect><rect class="motion-cell" style="--delay:315ms"  x="783" y="85" width="12" height="10" rx="1" fill="#384358"><title>2026-10-20: 18 contributions</title></rect><rect class="motion-cell" style="--delay:350ms"  x="783" y="97" width="12" height="10" rx="1" fill="#384358"><title>2026-10-21: 5 contributions</title></rect><rect class="motion-cell" style="--delay:385ms"  x="783" y="109" width="12" height="10" rx="1" fill="#541A2E"><title>2026-10-22: 26 contributions</title></rect><rect class="motion-cell" style="--delay:420ms"  x="783" y="121" width="12" height="10" rx="1" fill="#242F49"><title>2026-10-23: 0 contributions</title></rect><rect class="motion-cell" style="--delay:455ms"  x="783" y="133" width="12" height="10" rx="1" fill="#242F49"><title>2026-10-24: 0 contributions</title></rect><rect class="motion-cell" style="--delay:490ms"  x="798" y="61" width="12" height="10" rx="1" fill="#384358"><title>2026-10-25: 16 contributions</title></rect><rect class="motion-cell" style="--delay:525ms"  x="798" y="73" width="12" height="10" rx="1" fill="#B51A2B"><title>2026-10-26: 47 contributions</title></rect><rect class="motion-cell" style="--delay:560ms"  x="798" y="85" width="12" height="10" rx="1" fill="#541A2E"><title>2026-10-27: 33 contributions</title></rect><rect class="motion-cell" style="--delay:595ms"  x="798" y="97" width="12" height="10" rx="1" fill="#384358"><title>2026-10-28: 1 contributions</title></rect><rect class="motion-cell" style="--delay:0ms"  x="798" y="109" width="12" height="10" rx="1" fill="#541A2E"><title>2026-10-29: 31 contributions</title></rect><rect class="motion-cell" style="--delay:35ms"  x="798" y="121" width="12" height="10" rx="1" fill="#242F49"><title>2026-10-30: 0 contributions</title></rect><rect class="motion-cell" style="--delay:70ms"  x="798" y="133" width="12" height="10" rx="1" fill="#242F49"><title>2026-10-31: 0 contributions</title></rect><text x="813" y="53" font-size="9" fill="#BDC8D8" >Nov</text><rect class="motion-cell" style="--delay:105ms"  x="813" y="61" width="12" height="10" rx="1" fill="#242F49"><title>2026-11-01: 0 contributions</title></rect><rect class="motion-cell" style="--delay:140ms"  x="813" y="73" width="12" height="10" rx="1" fill="#242F49"><title>2026-11-02: 0 contributions</title></rect><rect class="motion-cell" style="--delay:175ms"  x="813" y="85" width="12" height="10" rx="1" fill="#242F49"><title>2026-11-03: 0 contributions</title></rect><rect class="motion-cell" style="--delay:210ms"  x="813" y="97" width="12" height="10" rx="1" fill="#242F49"><title>2026-11-04: 0 contributions</title></rect><rect class="motion-cell" style="--delay:245ms"  x="813" y="109" width="12" height="10" rx="1" fill="#384358"><title>2026-11-05: 1 contributions</title></rect><rect class="motion-cell" style="--delay:280ms"  x="813" y="121" width="12" height="10" rx="1" fill="#242F49"><title>2026-11-06: 0 contributions</title></rect><rect class="motion-cell" style="--delay:315ms"  x="813" y="133" width="12" height="10" rx="1" fill="#242F49"><title>2026-11-07: 0 contributions</title></rect><rect class="motion-cell" style="--delay:350ms"  x="828" y="61" width="12" height="10" rx="1" fill="#242F49"><title>2026-11-08: 0 contributions</title></rect><rect class="motion-cell" style="--delay:385ms"  x="828" y="73" width="12" height="10" rx="1" fill="#242F49"><title>2026-11-09: 0 contributions</title></rect><rect class="motion-cell" style="--delay:420ms"  x="828" y="85" width="12" height="10" rx="1" fill="#242F49"><title>2026-11-10: 0 contributions</title></rect><rect class="motion-cell" style="--delay:455ms"  x="828" y="97" width="12" height="10" rx="1" fill="#242F49"><title>2026-11-11: 0 contributions</title></rect><rect class="motion-cell" style="--delay:490ms"  x="828" y="109" width="12" height="10" rx="1" fill="#242F49"><title>2026-11-12: 0 contributions</title></rect><rect class="motion-cell" style="--delay:525ms"  x="828" y="121" width="12" height="10" rx="1" fill="#242F49"><title>2026-11-13: 0 contributions</title></rect><rect class="motion-cell" style="--delay:560ms"  x="828" y="133" width="12" height="10" rx="1" fill="#384358"><title>2026-11-14: 13 contributions</title></rect><rect class="motion-cell" style="--delay:595ms"  x="843" y="61" width="12" height="10" rx="1" fill="#242F49"><title>2026-11-15: 0 contributions</title></rect><rect class="motion-cell" style="--delay:0ms"  x="843" y="73" width="12" height="10" rx="1" fill="#242F49"><title>2026-11-16: 0 contributions</title></rect><rect class="motion-cell" style="--delay:35ms"  x="843" y="85" width="12" height="10" rx="1" fill="#242F49"><title>2026-11-17: 0 contributions</title></rect><rect class="motion-cell" style="--delay:70ms"  x="843" y="97" width="12" height="10" rx="1" fill="#384358"><title>2026-11-18: 6 contributions</title></rect><rect class="motion-cell" style="--delay:105ms"  x="843" y="109" width="12" height="10" rx="1" fill="#FFA586"><title>2026-11-19: 72 contributions</title></rect><rect class="motion-cell" style="--delay:140ms"  x="843" y="121" width="12" height="10" rx="1" fill="#384358"><title>2026-11-20: 2 contributions</title></rect><text x="856" y="145" font-size="9" fill="#BDC8D8" >Less</text><rect x="882" y="136" width="10" height="10" fill="#242F49"/><rect x="894" y="136" width="10" height="10" fill="#384358"/><rect x="906" y="136" width="10" height="10" fill="#541A2E"/><rect x="918" y="136" width="10" height="10" fill="#B51A2B"/><rect x="930" y="136" width="10" height="10" fill="#FFA586"/><text x="949" y="145" font-size="9" fill="#BDC8D8" >More</text></g></svg>
